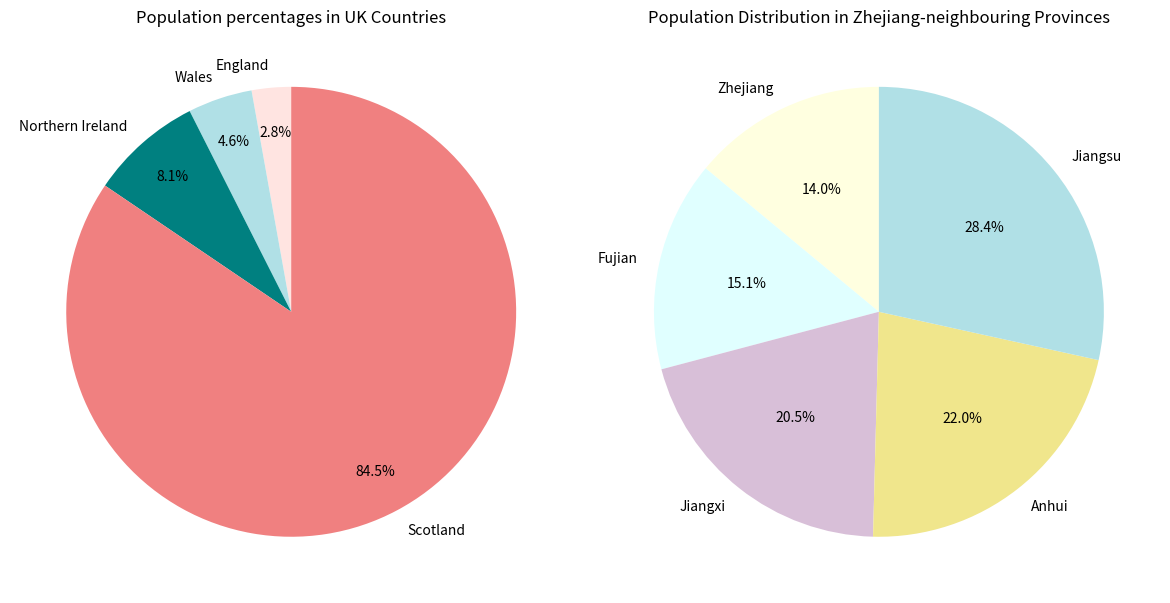

The script that saved this image:
import matplotlib.pyplot as plt

# 1. Create and sort 2 lists
# population in 2022 of countries in the United Kingdom	
uk_countries = [57.11, 3.13, 1.91, 5.45] # store the population in list	"uk_countries"
uk_countries_sorted = sorted(uk_countries) # in order of smallest to largest

# population in	2022 of the provinces in China which border Zhejiang province	
china_provinces = [65.77, 41.88, 45.28, 61.27, 85.15] # store the population in list "china_provinces"
china_provinces_sorted = sorted(china_provinces) # in order of smallest to largest

# print the sorted lists
print("UK countries population (millions):", uk_countries_sorted) #Print "uk_countries_sorted"
print("Provinces border Zhejiang province population (millions):", china_provinces_sorted) #Print "china_provinces_sorted"

# 2. Draw 2 pie charts
# the pie chart for countries in the United Kingdom
uk_country = ['England', 'Wales', 'Northern Ireland', 'Scotland'] # set country name
plt.figure(figsize=(12, 7)) # create a new graphics window, set the width and height
plt.subplot(1, 2, 1) # create a subplot in the graphics window, select the first subplot
plt.pie(uk_countries_sorted, labels=uk_country, autopct='%1.1f%%', startangle=90, 
        colors=['mistyrose', 'powderblue', 'teal', 'lightcoral'],
        pctdistance=0.8,  # the percentage label is 0.8 away from the center of the circle
        labeldistance=1.1)  # the distance between the text label and the center of the circle is 1.1
plt.title('Population percentages in UK Countries') # set title

# the pie chart for provinces border Zhejiang
china_province = ['Zhejiang', 'Fujian', 'Jiangxi', 'Anhui', 'Jiangsu'] # set provinece name
plt.subplot(1, 2, 2) # create a subplot in the graphics window, select the second subplot
plt.pie(china_provinces_sorted, labels=china_province, autopct='%1.1f%%', startangle=90, 
        colors=['lightyellow', 'lightcyan', 'thistle', 'khaki', 'powderblue'])
plt.title('Population Distribution in Zhejiang-neighbouring Provinces') # set title

plt.tight_layout() # adjust the layout of subplots to avoid overlapping.
plt.show() #show the window